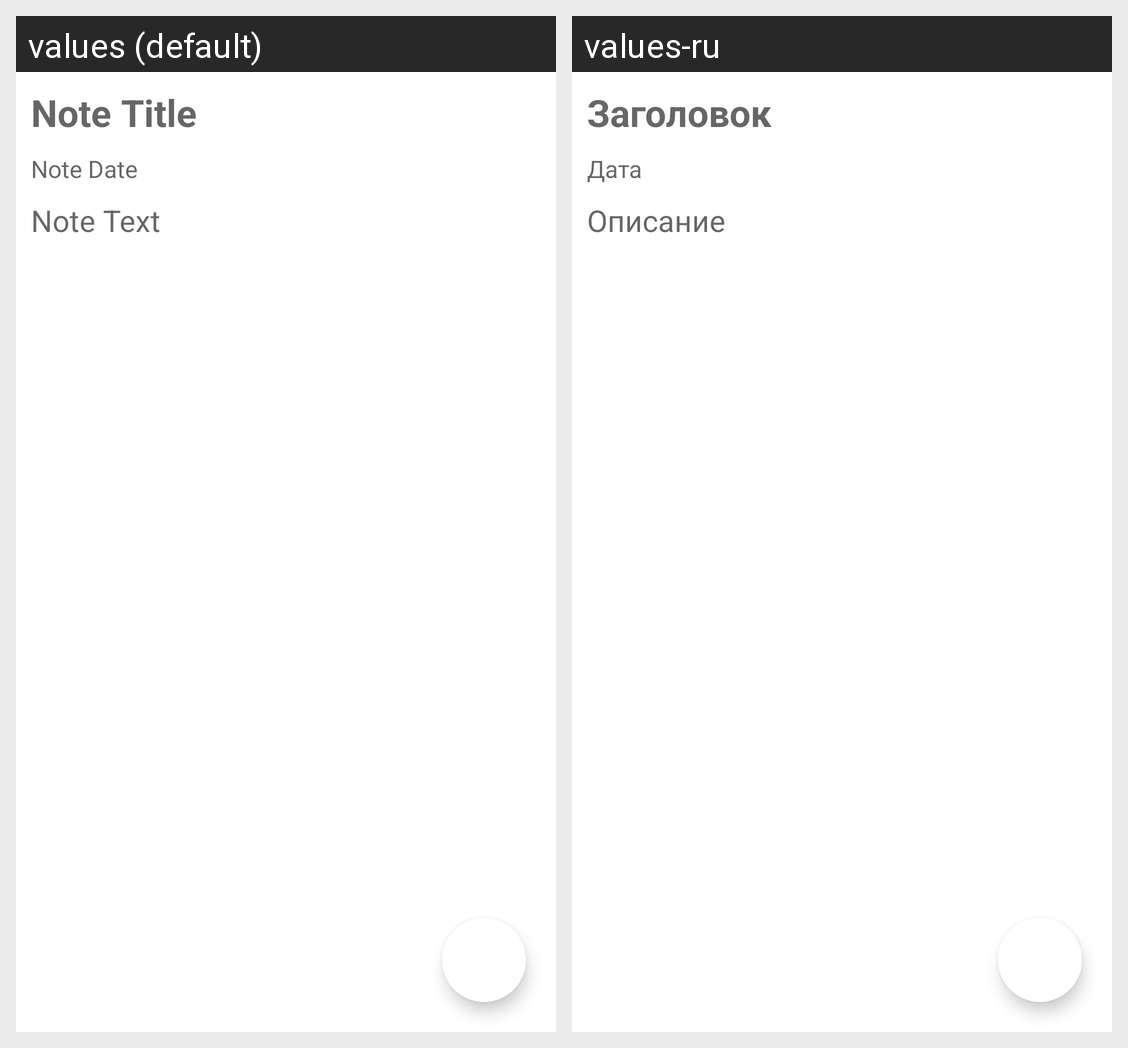

Locale-by-locale string values for the Android screen shown in this grid:
Android screen res/layout/fragment_note_description.xml rendered under 2 locales, left to right: values (default), values-ru. Device: Nexus 5 (rendered at 1080×1920; each locale shown at half size, 540×960, under a caption strip naming it); theme Theme.JavaAndroidNotes.NoActionBar.
Strings drawn on this screen, with the default value and each locale's value (text and hints the layout hard-codes, and strings that could not be matched under every locale, appear in the picture but are not listed):

hint_note_title
  values: Note Title
  values-ru: Заголовок

hint_note_date
  values: Note Date
  values-ru: Дата

hint_note_text
  values: Note Text
  values-ru: Описание
